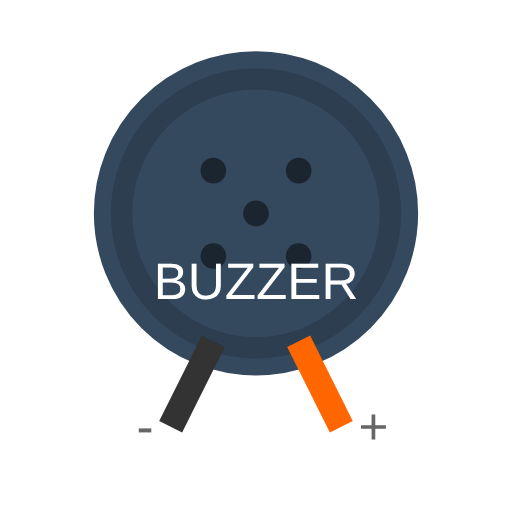
t = 0.00 s
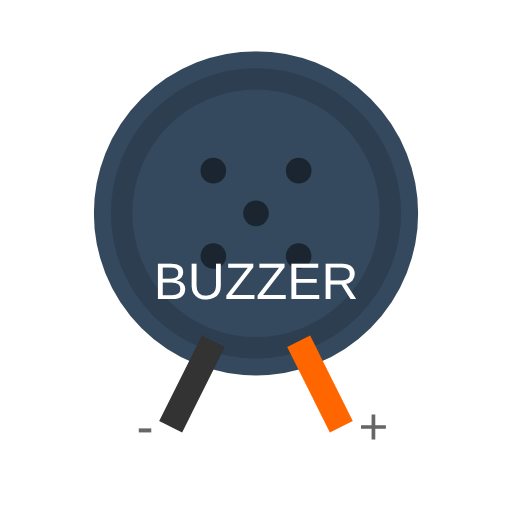
t = 0.60 s
t = 0.79 s: frame unchanged from t = 0.60 s, image omitted
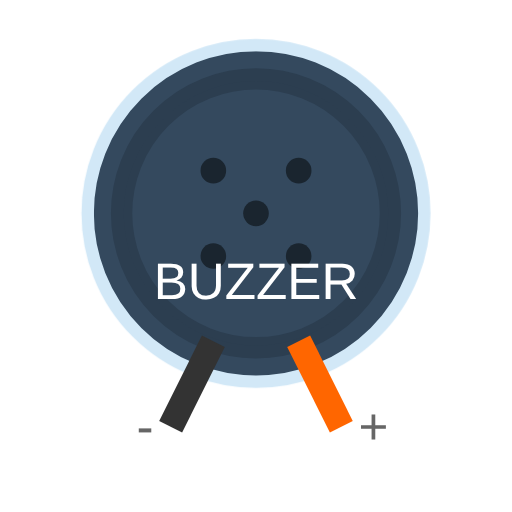
t = 0.98 s
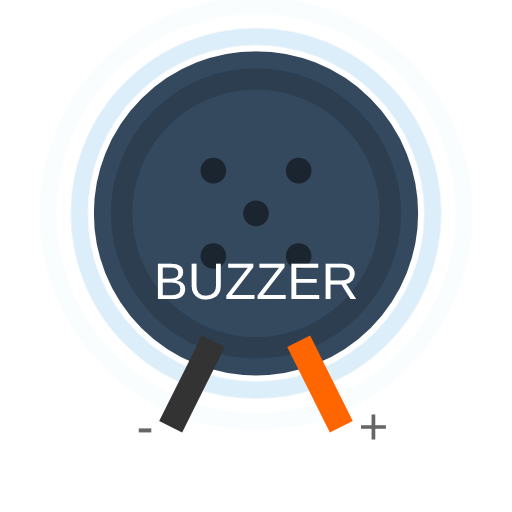
t = 1.35 s
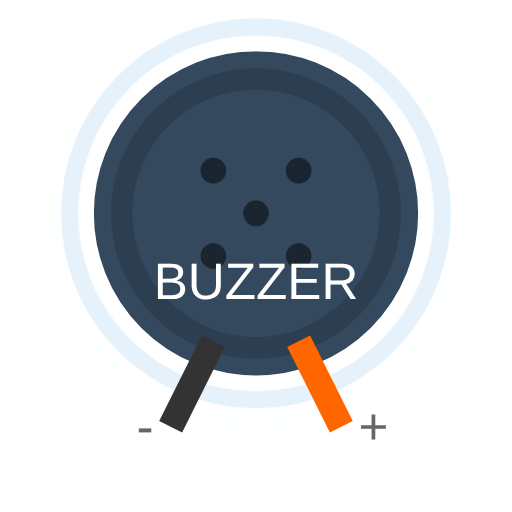
t = 1.73 s

The animated SVG that drew these frames (rendered in a browser with its animation timeline set to each time). Animation: 1 CSS @keyframes rule; one cycle of 2.10 s, repeats indefinitely.

<svg width="60" height="60" viewBox="0 0 60 60" xmlns="http://www.w3.org/2000/svg">
  <defs>
    <style>
      .buzzer-body { fill: #2c3e50; stroke: #34495e; stroke-width: 2; }
      .buzzer-top { fill: #34495e; stroke: #2c3e50; stroke-width: 1; }
      .buzzer-hole { fill: #1a252f; }
      .buzzer-wire-pos { stroke: #ff6600; stroke-width: 3; fill: none; }
      .buzzer-wire-neg { stroke: #333333; stroke-width: 3; fill: none; }
      .sound-wave { stroke: #3498db; stroke-width: 2; fill: none; opacity: 0.7; }
      .wave-animation { animation: sound-waves 1.5s ease-out infinite; }
      @keyframes sound-waves {
        0% { r: 0; opacity: 0.8; }
        50% { r: 15; opacity: 0.4; }
        100% { r: 25; opacity: 0; }
      }
    </style>
  </defs>
  
  <!-- Sound waves (animated) -->
  <circle cx="30" cy="25" r="0" class="sound-wave wave-animation" style="animation-delay: 0s;"/>
  <circle cx="30" cy="25" r="0" class="sound-wave wave-animation" style="animation-delay: 0.3s;"/>
  <circle cx="30" cy="25" r="0" class="sound-wave wave-animation" style="animation-delay: 0.6s;"/>
  
  <!-- Buzzer body -->
  <circle cx="30" cy="25" r="18" class="buzzer-body"/>
  
  <!-- Buzzer top -->
  <circle cx="30" cy="25" r="15" class="buzzer-top"/>
  
  <!-- Sound holes -->
  <circle cx="25" cy="20" r="1.5" class="buzzer-hole"/>
  <circle cx="35" cy="20" r="1.5" class="buzzer-hole"/>
  <circle cx="30" cy="25" r="1.5" class="buzzer-hole"/>
  <circle cx="25" cy="30" r="1.5" class="buzzer-hole"/>
  <circle cx="35" cy="30" r="1.5" class="buzzer-hole"/>
  
  <!-- Positive wire -->
  <line x1="35" y1="40" x2="40" y2="50" class="buzzer-wire-pos"/>
  
  <!-- Negative wire -->
  <line x1="25" y1="40" x2="20" y2="50" class="buzzer-wire-neg"/>
  
  <!-- Wire labels -->
  <text x="42" y="52" font-family="Arial" font-size="6" fill="#666">+</text>
  <text x="16" y="52" font-family="Arial" font-size="6" fill="#666">-</text>
  
  <!-- Label -->
  <text x="30" y="35" text-anchor="middle" font-family="Arial" font-size="6" fill="white">BUZZER</text>
</svg>